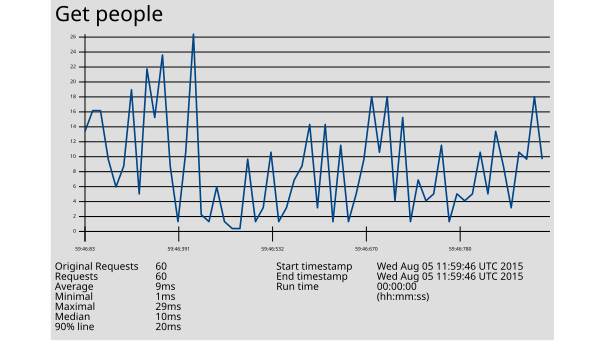

The table this chart was drawn from, first rows:
1438775986083, 15, Get people, 200, OK, Thread Group: Core: GRUD User 8-1, text, true, , 540, 4, 4, http://172.31.8.205:27474/db/data/transa…, , 15, ISO-8859-1, 1, 0, 985aa859d74d, 0
1438775986087, 18, Get people, 200, OK, Thread Group: Core: GRUD User 8-2, text, true, , 540, 4, 4, http://172.31.8.205:27474/db/data/transa…, , 18, ISO-8859-1, 1, 0, 985aa859d74d, 0
1438775986091, 18, Get people, 200, OK, Thread Group: Core: GRUD User 8-3, text, true, , 540, 4, 4, http://172.31.8.205:27474/db/data/transa…, , 17, ISO-8859-1, 1, 0, 985aa859d74d, 0
1438775986112, 11, Get people, 200, OK, Thread Group: Core: GRUD User 8-4, text, true, , 540, 4, 4, http://172.31.8.205:27474/db/data/transa…, , 11, ISO-8859-1, 1, 0, 985aa859d74d, 0
1438775986221, 7, Get people, 200, OK, Thread Group: Core: GRUD User 8-1, text, true, , 531, 4, 4, http://172.31.8.205:27474/db/data/transa…, , 7, ISO-8859-1, 1, 0, 12ae572e559d, 0
1438775986224, 10, Get people, 200, OK, Thread Group: Core: GRUD User 8-2, text, true, , 531, 4, 4, http://172.31.8.205:27474/db/data/transa…, , 10, ISO-8859-1, 1, 0, 12ae572e559d, 0
1438775986228, 21, Get people, 200, OK, Thread Group: Core: GRUD User 8-4, text, true, , 531, 4, 4, http://172.31.8.205:27474/db/data/transa…, , 21, ISO-8859-1, 1, 0, 12ae572e559d, 0
1438775986235, 6, Get people, 200, OK, Thread Group: Core: GRUD User 8-3, text, true, , 531, 4, 4, http://172.31.8.205:27474/db/data/transa…, , 6, ISO-8859-1, 1, 0, 12ae572e559d, 0
1438775986378, 24, Get people, 200, OK, Thread Group: Core: GRUD User 8-1, text, true, , 543, 4, 4, http://172.31.8.205:27474/db/data/transa…, , 24, ISO-8859-1, 1, 0, 99214e63c6ae, 0
1438775986384, 17, Get people, 200, OK, Thread Group: Core: GRUD User 8-2, text, true, , 543, 4, 4, http://172.31.8.205:27474/db/data/transa…, , 17, ISO-8859-1, 1, 0, 99214e63c6ae, 0
1438775986387, 26, Get people, 200, OK, Thread Group: Core: GRUD User 8-3, text, true, , 543, 4, 4, http://172.31.8.205:27474/db/data/transa…, , 26, ISO-8859-1, 1, 0, 99214e63c6ae, 0
1438775986390, 10, Get people, 200, OK, Thread Group: Core: GRUD User 8-3, text, true, , 540, 4, 4, http://172.31.8.205:27474/db/data/transa…, , 10, ISO-8859-1, 1, 0, 985aa859d74d, 0
1438775986391, 2, Get people, 200, OK, Thread Group: Core: GRUD User 8-1, text, true, , 540, 4, 4, http://172.31.8.205:27474/db/data/transa…, , 2, ISO-8859-1, 1, 0, 985aa859d74d, 0
1438775986392, 12, Get people, 200, OK, Thread Group: Core: GRUD User 8-2, text, true, , 540, 4, 4, http://172.31.8.205:27474/db/data/transa…, , 12, ISO-8859-1, 1, 0, 985aa859d74d, 0
1438775986392, 29, Get people, 200, OK, Thread Group: Core: GRUD User 8-4, text, true, , 543, 4, 4, http://172.31.8.205:27474/db/data/transa…, , 29, ISO-8859-1, 1, 0, 99214e63c6ae, 0
1438775986393, 3, Get people, 200, OK, Thread Group: Core: GRUD User 8-4, text, true, , 540, 4, 4, http://172.31.8.205:27474/db/data/transa…, , 3, ISO-8859-1, 1, 0, 985aa859d74d, 0
1438775986439, 2, Get people, 200, OK, Thread Group: Core: GRUD User 8-2, text, true, , 540, 4, 4, http://172.31.8.205:27474/db/data/transa…, , 2, ISO-8859-1, 1, 0, 985aa859d74d, 0
1438775986439, 7, Get people, 200, OK, Thread Group: Core: GRUD User 8-1, text, true, , 540, 4, 4, http://172.31.8.205:27474/db/data/transa…, , 7, ISO-8859-1, 1, 0, 985aa859d74d, 0
1438775986442, 2, Get people, 200, OK, Thread Group: Core: GRUD User 8-3, text, true, , 540, 4, 4, http://172.31.8.205:27474/db/data/transa…, , 2, ISO-8859-1, 1, 0, 985aa859d74d, 0
1438775986447, 1, Get people, 200, OK, Thread Group: Core: GRUD User 8-4, text, true, , 540, 4, 4, http://172.31.8.205:27474/db/data/transa…, , 1, ISO-8859-1, 1, 0, 985aa859d74d, 0
1438775986481, 1, Get people, 200, OK, Thread Group: Core: GRUD User 8-4, text, true, , 540, 4, 4, http://172.31.8.205:27474/db/data/transa…, , 1, ISO-8859-1, 1, 0, 985aa859d74d, 0
1438775986482, 11, Get people, 200, OK, Thread Group: Core: GRUD User 8-1, text, true, , 540, 4, 4, http://172.31.8.205:27474/db/data/transa…, , 11, ISO-8859-1, 1, 0, 985aa859d74d, 0
1438775986489, 2, Get people, 200, OK, Thread Group: Core: GRUD User 8-2, text, true, , 540, 4, 4, http://172.31.8.205:27474/db/data/transa…, , 2, ISO-8859-1, 1, 0, 985aa859d74d, 0
1438775986492, 4, Get people, 200, OK, Thread Group: Core: GRUD User 8-3, text, true, , 540, 4, 4, http://172.31.8.205:27474/db/data/transa…, , 4, ISO-8859-1, 1, 0, 985aa859d74d, 0
1438775986532, 12, Get people, 200, OK, Thread Group: Core: GRUD User 8-1, text, true, , 540, 4, 4, http://172.31.8.205:27474/db/data/transa…, , 12, ISO-8859-1, 1, 0, 985aa859d74d, 0
1438775986533, 2, Get people, 200, OK, Thread Group: Core: GRUD User 8-4, text, true, , 540, 4, 4, http://172.31.8.205:27474/db/data/transa…, , 2, ISO-8859-1, 1, 0, 985aa859d74d, 0
1438775986536, 4, Get people, 200, OK, Thread Group: Core: GRUD User 8-2, text, true, , 540, 4, 4, http://172.31.8.205:27474/db/data/transa…, , 4, ISO-8859-1, 1, 0, 985aa859d74d, 0
1438775986538, 8, Get people, 200, OK, Thread Group: Core: GRUD User 8-3, text, true, , 531, 4, 4, http://172.31.8.205:27474/db/data/transa…, , 8, ISO-8859-1, 1, 0, 12ae572e559d, 0
1438775986543, 10, Get people, 200, OK, Thread Group: Core: GRUD User 8-1, text, true, , 531, 4, 4, http://172.31.8.205:27474/db/data/transa…, , 10, ISO-8859-1, 1, 0, 12ae572e559d, 0
1438775986545, 16, Get people, 200, OK, Thread Group: Core: GRUD User 8-4, text, true, , 531, 4, 4, http://172.31.8.205:27474/db/data/transa…, , 16, ISO-8859-1, 1, 0, 12ae572e559d, 0
1438775986547, 4, Get people, 200, OK, Thread Group: Core: GRUD User 8-3, text, true, , 540, 4, 4, http://172.31.8.205:27474/db/data/transa…, , 4, ISO-8859-1, 1, 0, 985aa859d74d, 0
1438775986549, 16, Get people, 200, OK, Thread Group: Core: GRUD User 8-2, text, true, , 531, 4, 4, http://172.31.8.205:27474/db/data/transa…, , 16, ISO-8859-1, 1, 0, 12ae572e559d, 0
1438775986609, 2, Get people, 200, OK, Thread Group: Core: GRUD User 8-3, text, true, , 531, 4, 4, http://172.31.8.205:27474/db/data/transa…, , 2, ISO-8859-1, 1, 0, 12ae572e559d, 0
1438775986616, 13, Get people, 200, OK, Thread Group: Core: GRUD User 8-2, text, true, , 531, 4, 4, http://172.31.8.205:27474/db/data/transa…, , 13, ISO-8859-1, 1, 0, 12ae572e559d, 0
1438775986618, 2, Get people, 200, OK, Thread Group: Core: GRUD User 8-1, text, true, , 534, 4, 4, http://172.31.8.205:27474/db/data/transa…, , 2, ISO-8859-1, 1, 0, 12ae572e559d, 0
1438775986619, 6, Get people, 200, OK, Thread Group: Core: GRUD User 8-4, text, true, , 534, 4, 4, http://172.31.8.205:27474/db/data/transa…, , 6, ISO-8859-1, 1, 0, 12ae572e559d, 0
1438775986670, 11, Get people, 200, OK, Thread Group: Core: GRUD User 8-3, text, true, , 534, 4, 4, http://172.31.8.205:27474/db/data/transa…, , 11, ISO-8859-1, 1, 0, 12ae572e559d, 0
1438775986673, 20, Get people, 200, OK, Thread Group: Core: GRUD User 8-4, text, true, , 534, 4, 4, http://172.31.8.205:27474/db/data/transa…, , 20, ISO-8859-1, 1, 0, 12ae572e559d, 0
1438775986677, 12, Get people, 200, OK, Thread Group: Core: GRUD User 8-1, text, true, , 534, 4, 4, http://172.31.8.205:27474/db/data/transa…, , 12, ISO-8859-1, 1, 0, 12ae572e559d, 0
1438775986677, 20, Get people, 200, OK, Thread Group: Core: GRUD User 8-2, text, true, , 534, 4, 4, http://172.31.8.205:27474/db/data/transa…, , 20, ISO-8859-1, 1, 0, 12ae572e559d, 0
1438775986708, 5, Get people, 200, OK, Thread Group: Core: GRUD User 8-3, text, true, , 543, 4, 4, http://172.31.8.205:27474/db/data/transa…, , 5, ISO-8859-1, 1, 0, 99214e63c6ae, 0
1438775986712, 17, Get people, 200, OK, Thread Group: Core: GRUD User 8-1, text, true, , 543, 4, 4, http://172.31.8.205:27474/db/data/transa…, , 17, ISO-8859-1, 1, 0, 99214e63c6ae, 0
1438775986714, 2, Get people, 200, OK, Thread Group: Core: GRUD User 8-4, text, true, , 543, 4, 4, http://172.31.8.205:27474/db/data/transa…, , 2, ISO-8859-1, 1, 0, 99214e63c6ae, 0
1438775986725, 8, Get people, 200, OK, Thread Group: Core: GRUD User 8-2, text, true, , 543, 4, 4, http://172.31.8.205:27474/db/data/transa…, , 8, ISO-8859-1, 1, 0, 99214e63c6ae, 0
1438775986737, 5, Get people, 200, OK, Thread Group: Core: GRUD User 8-1, text, true, , 534, 4, 4, http://172.31.8.205:27474/db/data/transa…, , 5, ISO-8859-1, 1, 0, 12ae572e559d, 0
1438775986739, 6, Get people, 200, OK, Thread Group: Core: GRUD User 8-3, text, true, , 534, 4, 4, http://172.31.8.205:27474/db/data/transa…, , 6, ISO-8859-1, 1, 0, 12ae572e559d, 0
1438775986740, 13, Get people, 200, OK, Thread Group: Core: GRUD User 8-4, text, true, , 534, 4, 4, http://172.31.8.205:27474/db/data/transa…, , 13, ISO-8859-1, 1, 0, 12ae572e559d, 0
1438775986757, 2, Get people, 200, OK, Thread Group: Core: GRUD User 8-2, text, true, , 534, 4, 4, http://172.31.8.205:27474/db/data/transa…, , 2, ISO-8859-1, 1, 0, 12ae572e559d, 0
1438775986780, 6, Get people, 200, OK, Thread Group: Core: GRUD User 8-1, text, true, , 543, 4, 4, http://172.31.8.205:27474/db/data/transa…, , 6, ISO-8859-1, 1, 0, 99214e63c6ae, 0
1438775986782, 5, Get people, 200, OK, Thread Group: Core: GRUD User 8-3, text, true, , 543, 4, 4, http://172.31.8.205:27474/db/data/transa…, , 5, ISO-8859-1, 1, 0, 99214e63c6ae, 0
1438775986783, 6, Get people, 200, OK, Thread Group: Core: GRUD User 8-4, text, true, , 543, 4, 4, http://172.31.8.205:27474/db/data/transa…, , 6, ISO-8859-1, 1, 0, 99214e63c6ae, 0
1438775986785, 12, Get people, 200, OK, Thread Group: Core: GRUD User 8-2, text, true, , 543, 4, 4, http://172.31.8.205:27474/db/data/transa…, , 12, ISO-8859-1, 1, 0, 99214e63c6ae, 0
1438775986848, 6, Get people, 200, OK, Thread Group: Core: GRUD User 8-1, text, true, , 543, 4, 4, http://172.31.8.205:27474/db/data/transa…, , 6, ISO-8859-1, 1, 0, 99214e63c6ae, 0
1438775986850, 15, Get people, 200, OK, Thread Group: Core: GRUD User 8-2, text, true, , 543, 4, 4, http://172.31.8.205:27474/db/data/transa…, , 15, ISO-8859-1, 1, 0, 99214e63c6ae, 0
1438775986851, 10, Get people, 200, OK, Thread Group: Core: GRUD User 8-4, text, true, , 543, 4, 4, http://172.31.8.205:27474/db/data/transa…, , 10, ISO-8859-1, 1, 0, 99214e63c6ae, 0
1438775986853, 4, Get people, 200, OK, Thread Group: Core: GRUD User 8-3, text, true, , 543, 4, 4, http://172.31.8.205:27474/db/data/transa…, , 4, ISO-8859-1, 1, 0, 99214e63c6ae, 0
1438775986901, 12, Get people, 200, OK, Thread Group: Core: GRUD User 8-3, text, true, , 543, 4, 4, http://172.31.8.205:27474/db/data/transa…, , 12, ISO-8859-1, 1, 0, 99214e63c6ae, 0
1438775986906, 11, Get people, 200, OK, Thread Group: Core: GRUD User 8-4, text, true, , 543, 4, 4, http://172.31.8.205:27474/db/data/transa…, , 11, ISO-8859-1, 1, 0, 99214e63c6ae, 0
1438775986909, 20, Get people, 200, OK, Thread Group: Core: GRUD User 8-2, text, true, , 543, 4, 4, http://172.31.8.205:27474/db/data/transa…, , 20, ISO-8859-1, 1, 0, 99214e63c6ae, 0
1438775986910, 11, Get people, 200, OK, Thread Group: Core: GRUD User 8-1, text, true, , 543, 4, 4, http://172.31.8.205:27474/db/data/transa…, , 11, ISO-8859-1, 1, 0, 99214e63c6ae, 0
